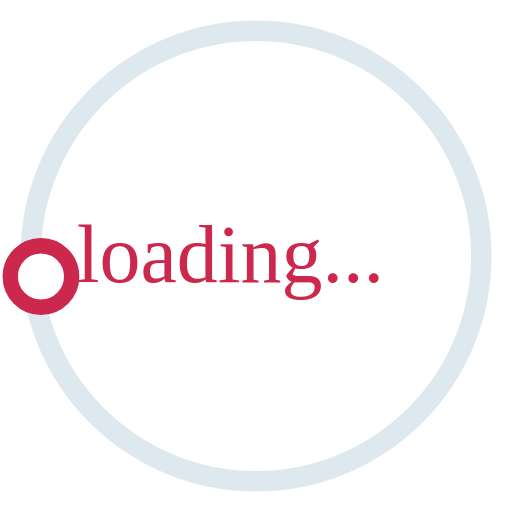
t = 0.00 s
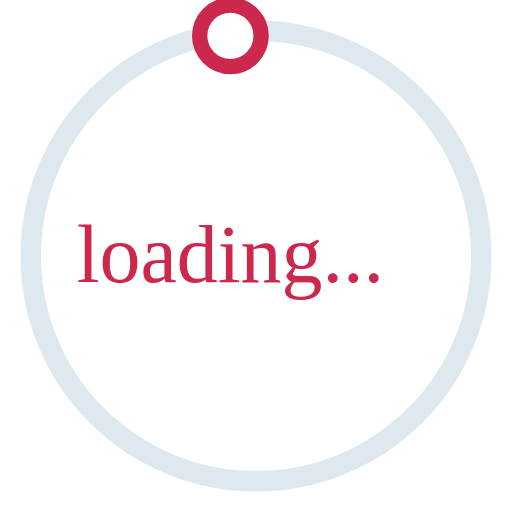
t = 0.50 s
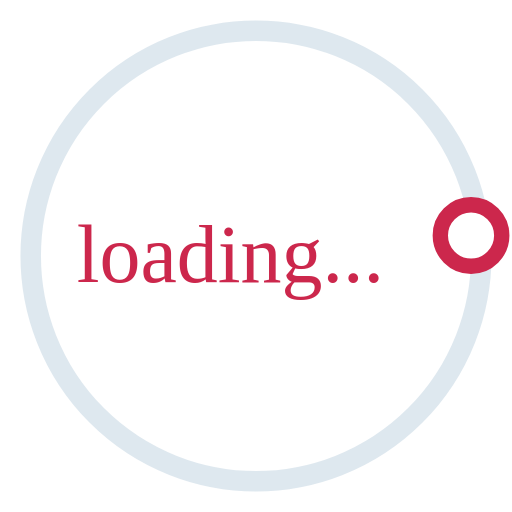
t = 1.00 s
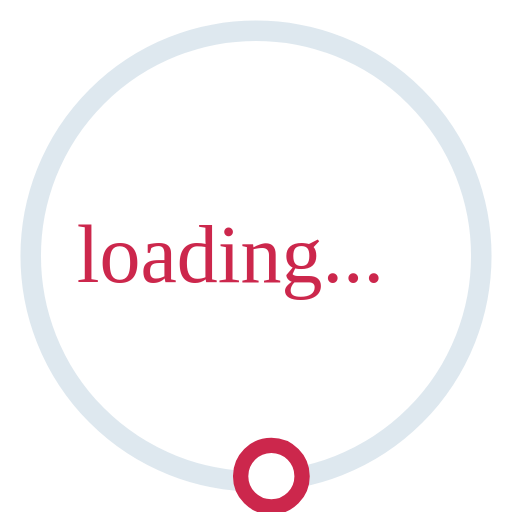
t = 1.50 s

The animated SVG that drew these frames (rendered in a browser with its animation timeline set to each time). Animation: 1 SMIL element (animateTransform=1); one cycle of 2.00 s, repeats indefinitely.

<svg version="1.1" id="L3" xmlns="http://www.w3.org/2000/svg" xmlns:xlink="http://www.w3.org/1999/xlink" x="0px" y="0px"
  viewBox="0 0 100 100" enable-background="new 0 0 0 0" xml:space="preserve">
<circle fill="none" stroke="#bed2e0" stroke-width="4" cx="50" cy="50" r="44" style="opacity:0.5;"/>
  <text x="15" y="55" fill="#cc274c">loading...</text>
  <circle fill="#fff" stroke="#cc274c" stroke-width="3" cx="8" cy="54" r="6" >
    <animateTransform
      attributeName="transform"
      dur="2s"
      type="rotate"
      from="0 50 48"
      to="360 50 52"
      repeatCount="indefinite" />
  </circle>
</svg>
